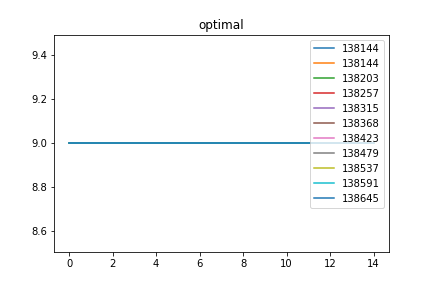

The table this chart was drawn from, first rows:
optimal, Max_fit, Gen, Dataset, Dist, Hof
138144, 14.0, 25, [9, 9, 9, 9], 0.0, [9, 9, 9, 9, 9, 9, 9, 9, 9, 9, 9, 9, 9, …
138203, 14.0, 35, [9, 9, 9, 9], 0.0, [9, 9, 9, 9, 9, 9, 9, 9, 9, 9, 9, 9, 9, …
138257, 14.0, 28, [9, 9, 9, 9], 0.0, [9, 9, 9, 9, 9, 9, 9, 9, 9, 9, 9, 9, 9, …
138315, 14.0, 37, [9, 9, 9, 9], 0.0, [9, 9, 9, 9, 9, 9, 9, 9, 9, 9, 9, 9, 9, …
138368, 14.0, 32, [9, 9, 9, 9], 0.0, [9, 9, 9, 9, 9, 9, 9, 9, 9, 9, 9, 9, 9, …
138423, 14.0, 30, [9, 9, 9, 9], 0.0, [9, 9, 9, 9, 9, 9, 9, 9, 9, 9, 9, 9, 9, …
138479, 14.0, 27, [9, 9, 9, 9], 0.0, [9, 9, 9, 9, 9, 9, 9, 9, 9, 9, 9, 9, 9, …
138537, 14.0, 34, [9, 9, 9, 9], 0.0, [9, 9, 9, 9, 9, 9, 9, 9, 9, 9, 9, 9, 9, …
138591, 14.0, 36, [9, 9, 9, 9], 0.0, [9, 9, 9, 9, 9, 9, 9, 9, 9, 9, 9, 9, 9, …
138645, 14.0, 34, [9, 9, 9, 9], 0.0, [9, 9, 9, 9, 9, 9, 9, 9, 9, 9, 9, 9, 9, …
